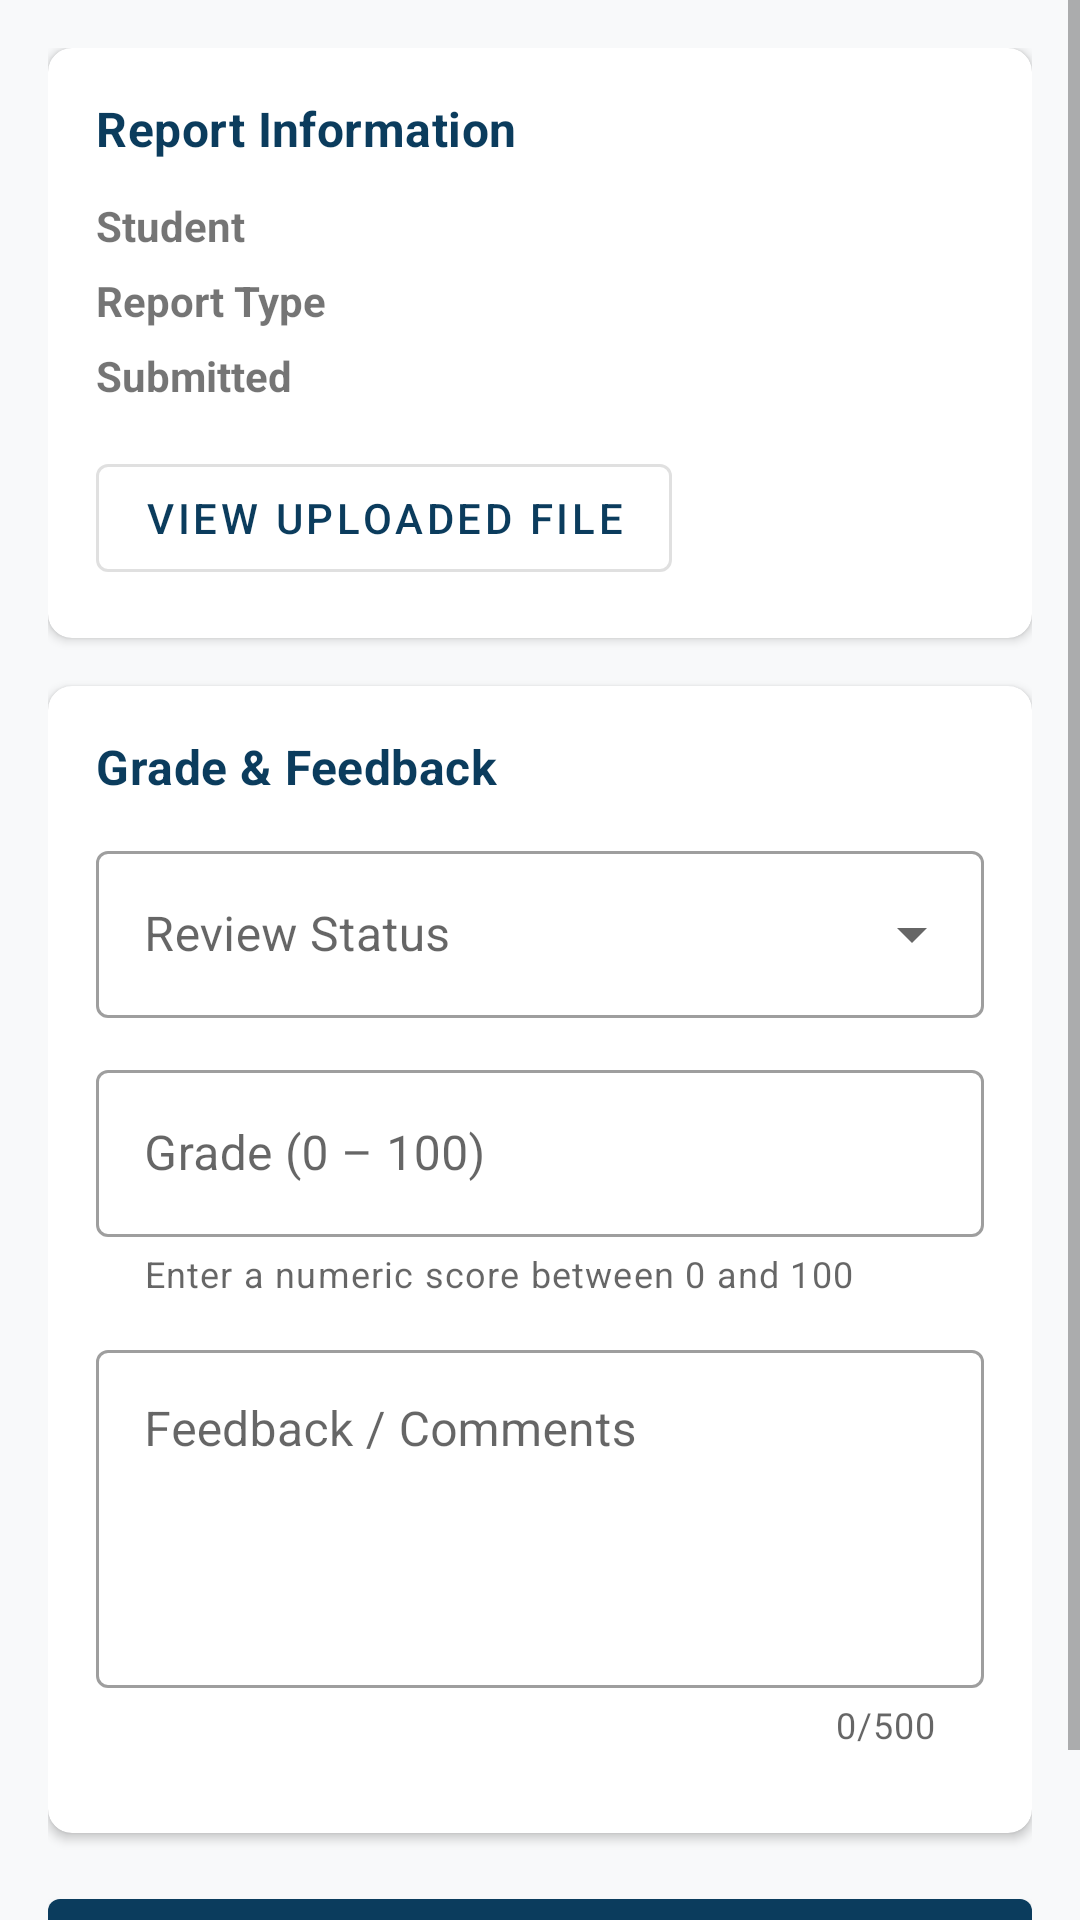

Here is an Android app screen rendered from its layout file. Give the layout XML and the strings, colors and styles it references.
<!-- AndroidManifest.xml: application theme Theme.CommunityService -->
<!-- res/layout/activity_grade_feedback.xml -->
<?xml version="1.0" encoding="utf-8"?>
<ScrollView
    xmlns:android="http://schemas.android.com/apk/res/android"
    xmlns:app="http://schemas.android.com/apk/res-auto"
    android:layout_width="match_parent"
    android:layout_height="match_parent"
    android:background="@color/background_light">

    <LinearLayout
        android:layout_width="match_parent"
        android:layout_height="wrap_content"
        android:orientation="vertical"
        android:padding="16dp">

        
        <com.google.android.material.card.MaterialCardView
            android:layout_width="match_parent"
            android:layout_height="wrap_content"
            android:layout_marginBottom="16dp"
            app:cardCornerRadius="8dp"
            app:cardElevation="2dp">

            <LinearLayout
                android:layout_width="match_parent"
                android:layout_height="wrap_content"
                android:orientation="vertical"
                android:padding="16dp">

                <TextView
                    android:layout_width="match_parent"
                    android:layout_height="wrap_content"
                    android:text="@string/label_report_info"
                    android:textAppearance="@style/TextAppearance.MaterialComponents.Subtitle1"
                    android:textColor="@color/usiu_blue"
                    android:textStyle="bold"
                    android:layout_marginBottom="12dp" />

                <LinearLayout
                    android:layout_width="match_parent"
                    android:layout_height="wrap_content"
                    android:orientation="horizontal"
                    android:layout_marginBottom="6dp">

                    <TextView
                        android:layout_width="0dp"
                        android:layout_height="wrap_content"
                        android:layout_weight="1"
                        android:text="@string/label_student"
                        android:textStyle="bold" />

                    <TextView
                        android:id="@+id/tv_report_student_name"
                        android:layout_width="0dp"
                        android:layout_height="wrap_content"
                        android:layout_weight="1"
                        android:textColor="@color/text_primary" />

                </LinearLayout>

                <LinearLayout
                    android:layout_width="match_parent"
                    android:layout_height="wrap_content"
                    android:orientation="horizontal"
                    android:layout_marginBottom="6dp">

                    <TextView
                        android:layout_width="0dp"
                        android:layout_height="wrap_content"
                        android:layout_weight="1"
                        android:text="@string/label_report_type"
                        android:textStyle="bold" />

                    <TextView
                        android:id="@+id/tv_report_type"
                        android:layout_width="0dp"
                        android:layout_height="wrap_content"
                        android:layout_weight="1"
                        android:textColor="@color/text_primary" />

                </LinearLayout>

                <LinearLayout
                    android:layout_width="match_parent"
                    android:layout_height="wrap_content"
                    android:orientation="horizontal"
                    android:layout_marginBottom="6dp">

                    <TextView
                        android:layout_width="0dp"
                        android:layout_height="wrap_content"
                        android:layout_weight="1"
                        android:text="@string/label_submitted"
                        android:textStyle="bold" />

                    <TextView
                        android:id="@+id/tv_report_submitted_date"
                        android:layout_width="0dp"
                        android:layout_height="wrap_content"
                        android:layout_weight="1"
                        android:textColor="@color/text_primary" />

                </LinearLayout>

                
                <com.google.android.material.button.MaterialButton
                    android:id="@+id/btn_view_report_file"
                    android:layout_width="wrap_content"
                    android:layout_height="wrap_content"
                    android:layout_marginTop="8dp"
                    android:text="@string/action_view_file"
                    style="@style/Widget.MaterialComponents.Button.OutlinedButton" />

            </LinearLayout>

        </com.google.android.material.card.MaterialCardView>

        
        <com.google.android.material.card.MaterialCardView
            android:layout_width="match_parent"
            android:layout_height="wrap_content"
            android:layout_marginBottom="16dp"
            app:cardCornerRadius="8dp"
            app:cardElevation="2dp">

            <LinearLayout
                android:layout_width="match_parent"
                android:layout_height="wrap_content"
                android:orientation="vertical"
                android:padding="16dp">

                <TextView
                    android:layout_width="match_parent"
                    android:layout_height="wrap_content"
                    android:text="@string/label_grade_feedback"
                    android:textAppearance="@style/TextAppearance.MaterialComponents.Subtitle1"
                    android:textColor="@color/usiu_blue"
                    android:textStyle="bold"
                    android:layout_marginBottom="12dp" />

                
                <com.google.android.material.textfield.TextInputLayout
                    android:layout_width="match_parent"
                    android:layout_height="wrap_content"
                    android:layout_marginBottom="12dp"
                    android:hint="@string/hint_review_status"
                    style="@style/Widget.MaterialComponents.TextInputLayout.OutlinedBox.ExposedDropdownMenu">

                    <AutoCompleteTextView
                        android:id="@+id/spinner_review_status"
                        android:layout_width="match_parent"
                        android:layout_height="wrap_content"
                        android:inputType="none" />

                </com.google.android.material.textfield.TextInputLayout>

                
                <com.google.android.material.textfield.TextInputLayout
                    android:layout_width="match_parent"
                    android:layout_height="wrap_content"
                    android:layout_marginBottom="12dp"
                    android:hint="@string/hint_grade"
                    app:helperText="@string/helper_grade"
                    style="@style/Widget.MaterialComponents.TextInputLayout.OutlinedBox">

                    <com.google.android.material.textfield.TextInputEditText
                        android:id="@+id/et_grade"
                        android:layout_width="match_parent"
                        android:layout_height="wrap_content"
                        android:inputType="number"
                        android:maxLength="3" />

                </com.google.android.material.textfield.TextInputLayout>

                
                <com.google.android.material.textfield.TextInputLayout
                    android:layout_width="match_parent"
                    android:layout_height="wrap_content"
                    android:layout_marginBottom="12dp"
                    android:hint="@string/hint_feedback"
                    app:counterEnabled="true"
                    app:counterMaxLength="500"
                    style="@style/Widget.MaterialComponents.TextInputLayout.OutlinedBox">

                    <com.google.android.material.textfield.TextInputEditText
                        android:id="@+id/et_feedback"
                        android:layout_width="match_parent"
                        android:layout_height="wrap_content"
                        android:inputType="textMultiLine"
                        android:lines="4"
                        android:maxLines="6"
                        android:maxLength="500"
                        android:gravity="top|start" />

                </com.google.android.material.textfield.TextInputLayout>

            </LinearLayout>

        </com.google.android.material.card.MaterialCardView>

        
        <com.google.android.material.button.MaterialButton
            android:id="@+id/btn_submit_grade"
            android:layout_width="match_parent"
            android:layout_height="wrap_content"
            android:text="@string/action_submit_grade"
            android:textAllCaps="false"
            android:paddingTop="14dp"
            android:paddingBottom="14dp" />

        
        <ProgressBar
            android:id="@+id/pb_grade_submit"
            android:layout_width="wrap_content"
            android:layout_height="wrap_content"
            android:layout_gravity="center_horizontal"
            android:layout_marginTop="8dp"
            android:visibility="gone" />

    </LinearLayout>

</ScrollView>
<!-- resources referenced by this layout -->
<resources>
  <color name="background_light">#F8F9FA</color>
  <color name="text_primary">#1F2937</color>
  <color name="usiu_blue">#0B3C5D</color>
  <string name="action_submit_grade">Submit Grade &amp; Feedback</string>
  <string name="action_view_file">View Uploaded File</string>
  <string name="helper_grade">Enter a numeric score between 0 and 100</string>
  <string name="hint_feedback">Feedback / Comments</string>
  <string name="hint_grade">Grade (0 – 100)</string>
  <string name="hint_review_status">Review Status</string>
  <string name="label_grade_feedback">Grade &amp; Feedback</string>
  <string name="label_report_info">Report Information</string>
  <string name="label_report_type">Report Type</string>
  <string name="label_student">Student</string>
  <string name="label_submitted">Submitted</string>
  <style name="Theme.CommunityService" parent="Theme.MaterialComponents.DayNight.NoActionBar">
          
          <item name="colorPrimary">@color/primary</item>
          <item name="colorPrimaryVariant">@color/primary_variant</item>
          <item name="colorOnPrimary">@color/white</item>
          
          <item name="colorSecondary">@color/secondary</item>
          <item name="colorSecondaryVariant">@color/secondary_variant</item>
          <item name="colorOnSecondary">@color/white</item>
          
          <item name="android:statusBarColor">@color/primary_variant</item>
          <item name="android:windowLightStatusBar" tools:targetApi="m">false</item>
          <item name="android:windowBackground">@color/background</item>
      </style>
  <color name="primary">#0B3C5D</color>
  <color name="primary_variant">#07283F</color>
  <color name="white">#FFFFFF</color>
  <color name="secondary">#DDA01E</color>
  <color name="secondary_variant">#B8820B</color>
  <color name="background">#F8F9FA</color>
</resources>
